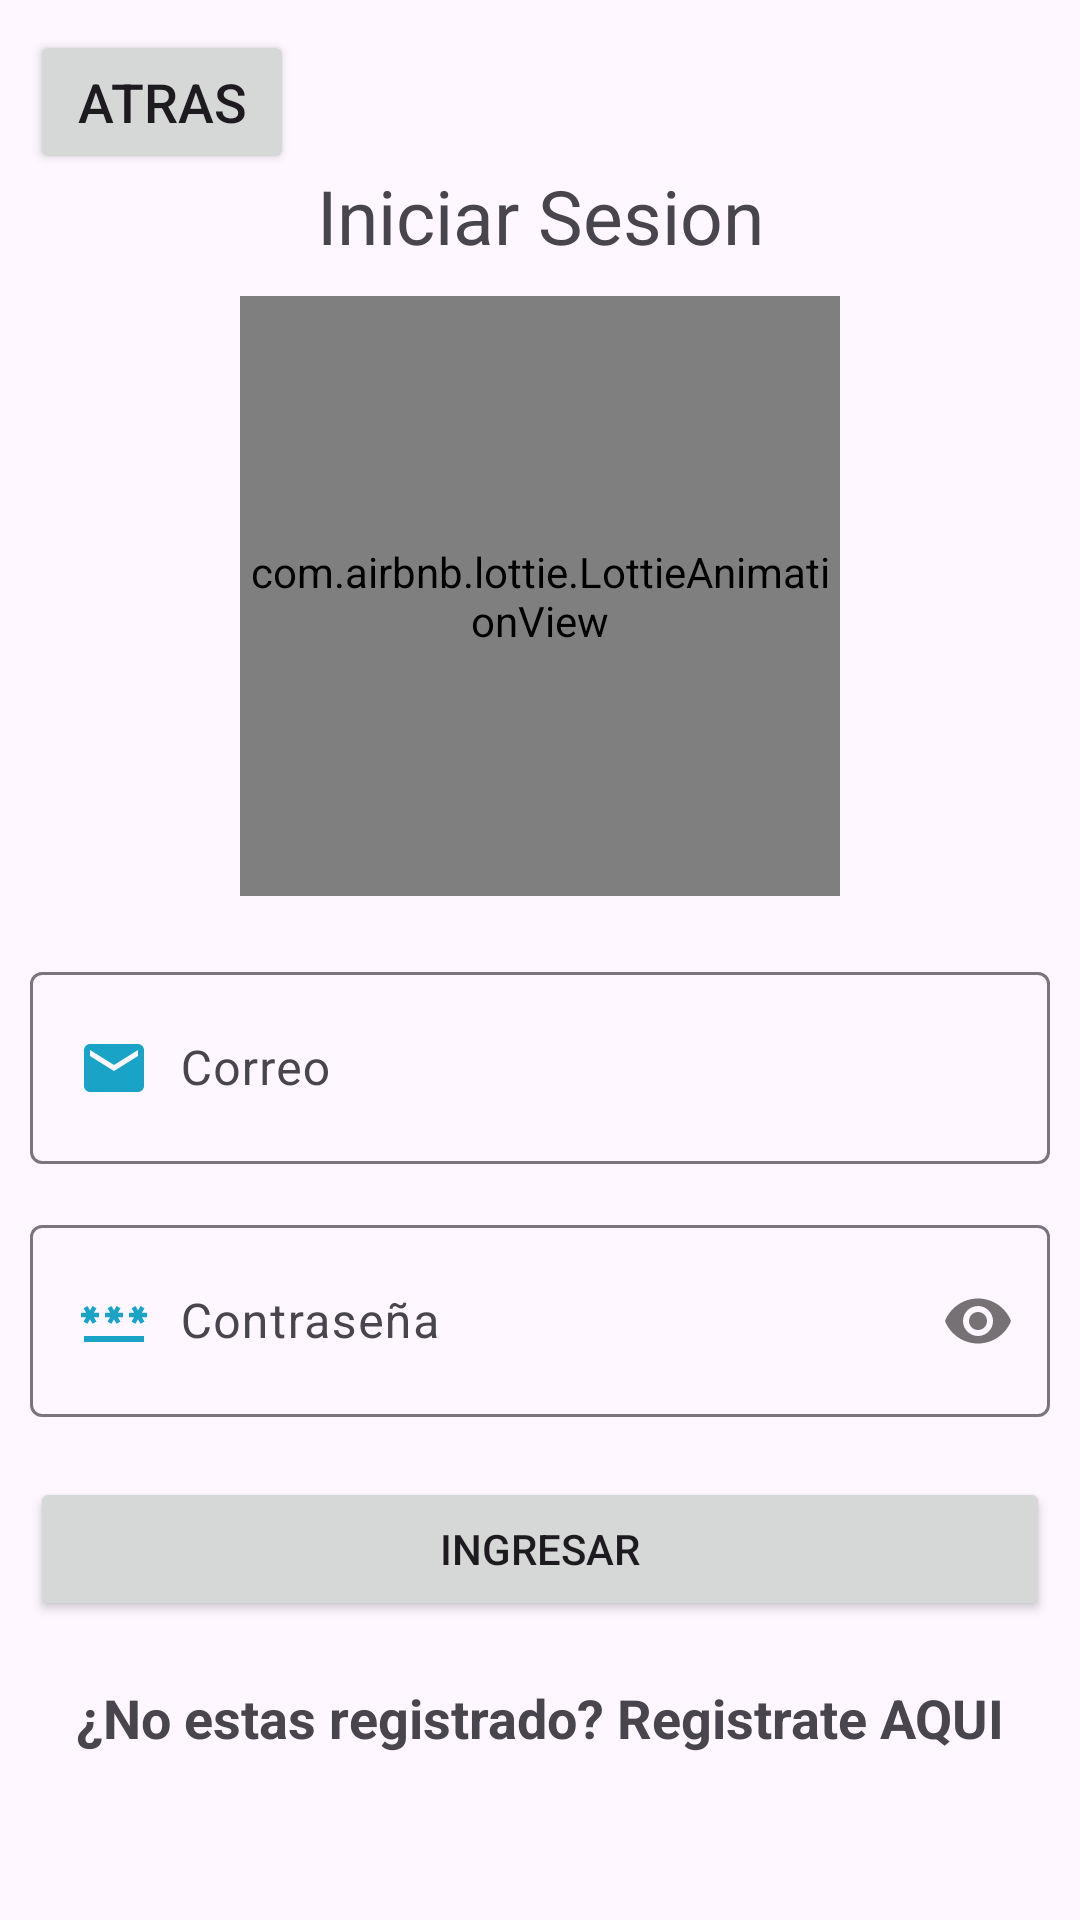

This screen was rendered from an Android layout file. Write that file and the resources it references.
<!-- AndroidManifest.xml: application theme Theme.Agenda -->
<!-- res/layout/activity_login.xml -->
<?xml version="1.0" encoding="utf-8"?>
<RelativeLayout xmlns:android="http://schemas.android.com/apk/res/android"
    xmlns:app="http://schemas.android.com/apk/res-auto"
    xmlns:tools="http://schemas.android.com/tools"
    android:id="@+id/main"
    android:layout_width="match_parent"
    android:layout_height="match_parent"
    tools:context=".Login">
    <Button
        android:id="@+id/Atras"
        android:text="Atras"
        android:layout_width="wrap_content"
        android:layout_height="wrap_content"
        android:textSize="18sp"
        android:layout_marginBottom="15dp"
        android:layout_gravity="start"
        android:layout_margin="10dp"/>

    <androidx.appcompat.widget.LinearLayoutCompat
        android:layout_width="match_parent"
        android:layout_height="match_parent"
        android:gravity="center"
        android:padding="10dp"
        android:orientation="vertical">



        <TextView
            android:layout_width="match_parent"
            android:layout_height="wrap_content"
            android:text="@string/IniciarSesion"
            android:textSize="25sp"
            android:gravity="center"/>

        <com.airbnb.lottie.LottieAnimationView
            android:layout_width="200dp"
            android:layout_height="200dp"
            app:lottie_fileName="Login.json"
            app:lottie_loop="true"
            app:lottie_autoPlay="true"
            android:layout_gravity="center"
            android:layout_marginTop="10dp"/>

        <com.google.android.material.textfield.TextInputLayout

            android:layout_width="match_parent"
            android:layout_marginTop="20dp"
            android:layout_height="wrap_content">

            <EditText
                android:hint="@string/CorreoLogin"
                android:id="@+id/CorreoLogin"
                android:layout_width="match_parent"
                android:layout_height="wrap_content"
                android:drawableStart="@drawable/icono_correo"
                android:drawablePadding="10dp"
                android:padding="20dp"
                android:inputType="textEmailAddress"/>
        </com.google.android.material.textfield.TextInputLayout>
        <com.google.android.material.textfield.TextInputLayout
            android:layout_width="match_parent"
            android:layout_height="wrap_content"
            app:passwordToggleEnabled="true"
            android:layout_marginTop="15dp">



            <EditText
                android:layout_width="match_parent"
                android:layout_height="wrap_content"
                android:id="@+id/Password"
                android:hint="@string/Password"
                android:drawableStart="@drawable/icono_password"
                android:inputType="textPassword"
                android:drawablePadding="10dp"
                android:padding="20dp"/>

        </com.google.android.material.textfield.TextInputLayout>

        <Button
            android:id="@+id/Btn_iniciar"
            android:layout_width="match_parent"
            android:layout_height="wrap_content"
            android:text="@string/Btn_iniciar"
            android:layout_marginTop="20dp"/>

        <TextView
            android:layout_width="match_parent"
            android:layout_height="wrap_content"
            android:id="@+id/UsuarioNuevo"
            android:text="@string/UsuarioNuevo"
            android:layout_marginTop="20dp"
            android:gravity="center"
            android:textSize="18sp"
            android:textStyle="bold"/>


    </androidx.appcompat.widget.LinearLayoutCompat>

</RelativeLayout>
<!-- resources referenced by this layout -->
<resources>
  <!-- drawable icono_correo (drawable) -->
  <vector xmlns:android="http://schemas.android.com/apk/res/android" android:height="24dp" android:tint="#19A3C7" android:viewportHeight="24" android:viewportWidth="24" android:width="24dp">
        
      <path android:fillColor="@android:color/white" android:pathData="M20,4L4,4c-1.1,0 -1.99,0.9 -1.99,2L2,18c0,1.1 0.9,2 2,2h16c1.1,0 2,-0.9 2,-2L22,6c0,-1.1 -0.9,-2 -2,-2zM20,8l-8,5 -8,-5L4,6l8,5 8,-5v2z"/>
      
  </vector>
  <!-- drawable icono_password (drawable) -->
  <vector xmlns:android="http://schemas.android.com/apk/res/android" android:height="24dp" android:tint="#19A3C7" android:viewportHeight="24" android:viewportWidth="24" android:width="24dp">
        
      <path android:fillColor="@android:color/white" android:pathData="M2,17h20v2H2V17zM3.15,12.95L4,11.47l0.85,1.48l1.3,-0.75L5.3,10.72H7v-1.5H5.3l0.85,-1.47L4.85,7L4,8.47L3.15,7l-1.3,0.75L2.7,9.22H1v1.5h1.7L1.85,12.2L3.15,12.95zM9.85,12.2l1.3,0.75L12,11.47l0.85,1.48l1.3,-0.75l-0.85,-1.48H15v-1.5h-1.7l0.85,-1.47L12.85,7L12,8.47L11.15,7l-1.3,0.75l0.85,1.47H9v1.5h1.7L9.85,12.2zM23,9.22h-1.7l0.85,-1.47L20.85,7L20,8.47L19.15,7l-1.3,0.75l0.85,1.47H17v1.5h1.7l-0.85,1.48l1.3,0.75L20,11.47l0.85,1.48l1.3,-0.75l-0.85,-1.48H23V9.22z"/>
      
  </vector>
  <string name="Btn_iniciar">Ingresar</string>
  <string name="CorreoLogin">Correo</string>
  <string name="IniciarSesion">Iniciar Sesion</string>
  <string name="Password">Contraseña</string>
  <string name="UsuarioNuevo">¿No estas registrado? Registrate AQUI</string>
  <style name="Theme.Agenda" parent="Base.Theme.Agenda" />
  <style name="Base.Theme.Agenda" parent="Theme.Material3.DayNight.NoActionBar">
          
          
      </style>
</resources>
